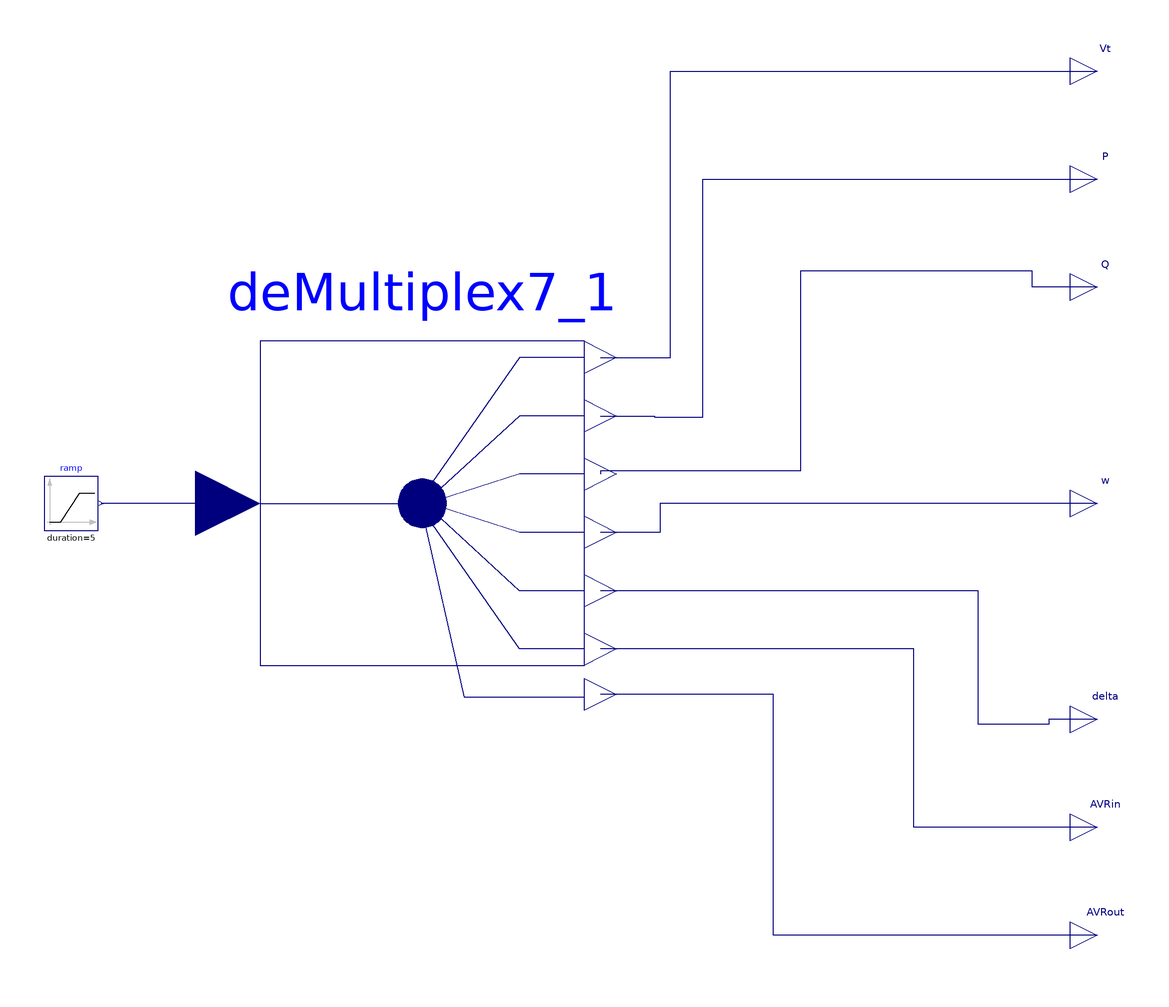

The Modelica model whose source follows is shown above as a component diagram (icons at their Placement, wires along their Line points).

model TestDeMultiplex7 "Tes the DeMultiplex7 block"
  extends Modelica.Icons.Example;
  extends Example1.Interfaces.OutputsInterfaceWEfdAndAVRout;
  DeMultiplex7 deMultiplex7_1
    annotation (Placement(transformation(extent={{-100,-60},{20,60}})));
  Modelica.Blocks.Sources.Ramp ramp[7](each duration=5, each startTime=1)
    annotation (Placement(transformation(extent={{-180,-10},{-160,10}})));
equation
  connect(deMultiplex7_1.u, ramp.y)
    annotation (Line(points={{-112,0},{-159,0}}, color={0,0,127}));
  connect(deMultiplex7_1.y1[1], Vt) annotation (Line(points={{26,54},{52,54},{
          52,160},{210,160}}, color={0,0,127}));
  connect(deMultiplex7_1.y2[1], P) annotation (Line(points={{26,32.4},{46,32.4},
          {46,32},{64,32},{64,120},{210,120}}, color={0,0,127}));
  connect(w, deMultiplex7_1.y4[1]) annotation (Line(points={{210,0},{48,0},{48,
          -10.8},{26,-10.8}}, color={0,0,127}));
  connect(Q, deMultiplex7_1.y3[1]) annotation (Line(points={{210,80},{186,80},{
          186,86},{100,86},{100,12},{26,12},{26,10.8}}, color={0,0,127}));
  connect(delta, deMultiplex7_1.y5[1]) annotation (Line(points={{210,-80},{192,
          -80},{192,-82},{166,-82},{166,-32.4},{26,-32.4}}, color={0,0,127}));
  connect(AVRin, deMultiplex7_1.y6[1]) annotation (Line(points={{210,-120},{142,
          -120},{142,-54},{26,-54}}, color={0,0,127}));
  connect(AVRout, deMultiplex7_1.y7[1]) annotation (Line(points={{210,-160},{90,
          -160},{90,-70.8},{26,-70.8}}, color={0,0,127}));
annotation(preferredView="diagram",experiment(StopTime=10),
    Diagram(coordinateSystem(extent={{-200,-200},{200,200}})));
end TestDeMultiplex7;